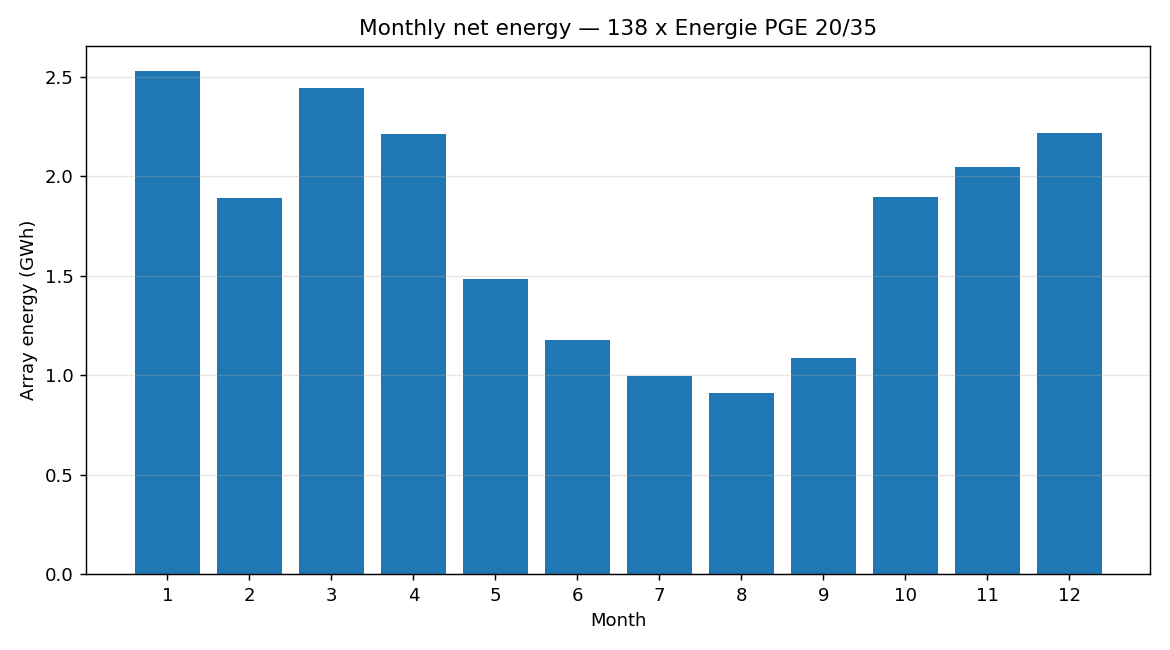

The file beside this chart, header and first rows:
Month, e_per_turbine_kWh, e_array_kWh
1, 18317, 2527691
2, 13684, 1888406
3, 17713, 2444449
4, 16044, 2214100
5, 10735, 1481402
6, 8524, 1176326
7, 7203, 993986
8, 6580, 907999
9, 7858, 1084335
10, 13717, 1892974
11, 14814, 2044373
12, 16074, 2218212
